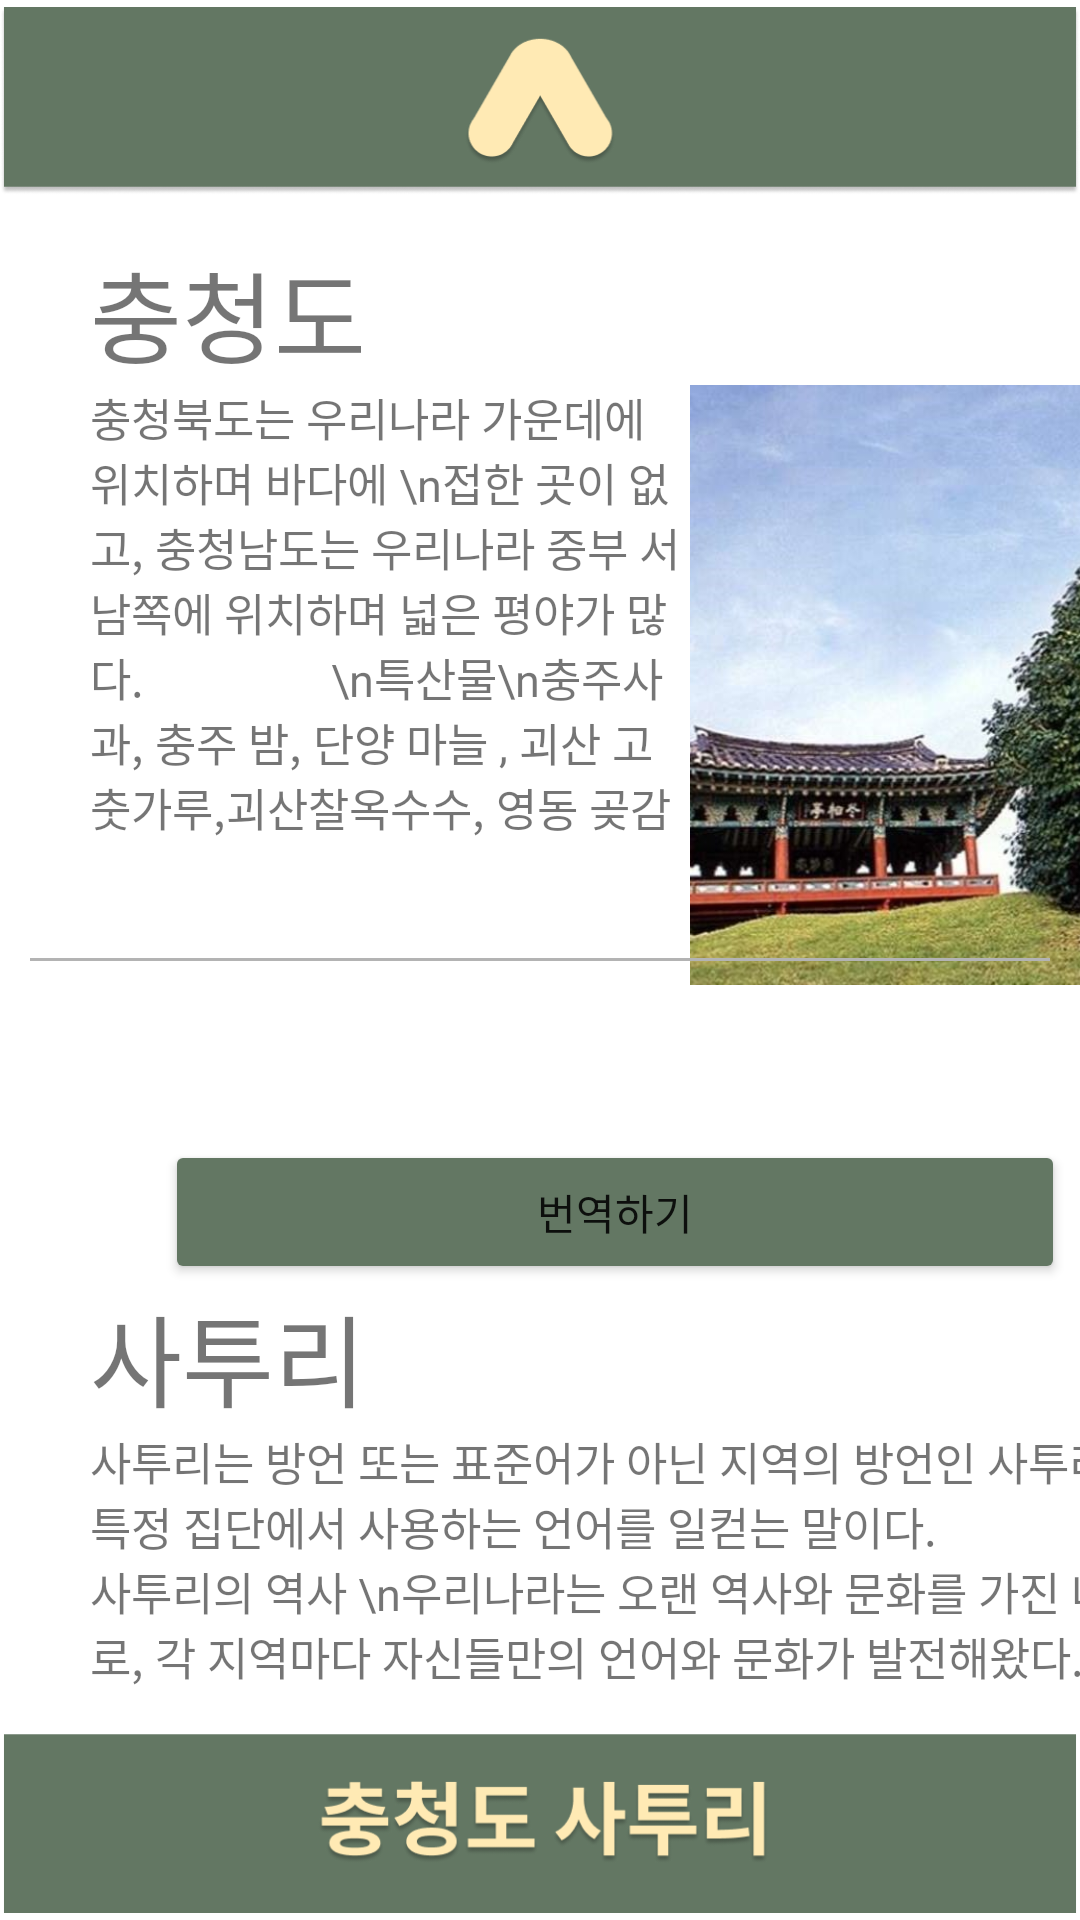

Reconstruct the res/layout file that produces this screen, plus the resources it refers to.
<!-- AndroidManifest.xml: application theme Theme.Our_Dialect -->
<!-- res/layout/activity_result_chungcheong.xml -->
<?xml version="1.0" encoding="utf-8"?>
<RelativeLayout xmlns:android="http://schemas.android.com/apk/res/android"
    xmlns:app="http://schemas.android.com/apk/res-auto"
    xmlns:tools="http://schemas.android.com/tools"
    android:layout_width="match_parent"
    android:layout_height="match_parent"
    tools:context=".result_chungcheong"
    android:orientation="vertical">

    <ImageView
        android:layout_width="match_parent"
        android:layout_height="match_parent"
        android:src="@drawable/result_chungcheong" />

    //충청도 설명
    <TableLayout
        android:layout_width="wrap_content"
        android:layout_height="wrap_content"
        android:orientation="vertical"
        android:layout_marginTop="80dp"
        android:layout_marginLeft="30dp">
        <TableRow>
            <TextView
                android:layout_width="wrap_content"
                android:layout_height="wrap_content"
                android:text="충청도"
                android:textSize="100px"/>

        </TableRow>
        <TableRow>
            <TextView
                android:layout_width="200dp"
                android:layout_height="wrap_content"
                android:text="충청북도는 우리나라 가운데에 위치하며 바다에 \n접한 곳이 없고, 충청남도는 우리나라 중부 서남쪽에 위치하며 넓은 평야가 많다.
                \n특산물\n충주사과, 충주 밤, 단양 마늘 , 괴산 고춧가루,괴산찰옥수수, 영동 곶감 "
                android:textSize="45px"/>
            <ImageView
                android:layout_width="150dp"
                android:layout_height="200dp"
                android:src="@drawable/img_chungcheong"/>
        </TableRow>

    </TableLayout>

    //구분선
    <View
        android:layout_width="match_parent"
        android:layout_height="1dp"
        android:layout_centerInParent="true"
        android:background="#B3B3B3"
        android:layout_margin="10dp"
        android:layout_marginTop="50dp"/>

    //사투리
    <LinearLayout
        android:layout_width="wrap_content"
        android:layout_height="wrap_content"
        android:orientation="vertical"
        android:layout_marginTop="380dp"
        android:layout_marginLeft="30dp">
        <Button
            android:layout_width="300dp"
            android:layout_height="wrap_content"
            android:id="@+id/btn_chungcheong"
            android:layout_marginLeft="25dp"
            android:text="번역하기"
            android:backgroundTint="#637763"/>
        <TextView
            android:layout_width="wrap_content"
            android:layout_height="wrap_content"
            android:text="사투리"
            android:textSize="100px"/>

        <LinearLayout
            android:layout_width="wrap_content"
            android:layout_height="wrap_content">
            <TextView
                android:layout_width="370dp"
                android:layout_height="wrap_content"
                android:text="사투리는 방언 또는 표준어가 아닌 지역의 방언인 사투리는 특정 집단에서 사용하는 언어를 일컫는 말이다.
                \n사투리의 역사 \n우리나라는 오랜 역사와 문화를 가진 나라로, 각 지역마다 자신들만의 언어와 문화가 발전해왔다. "
                android:textSize="45px"/>
        </LinearLayout>

    </LinearLayout>
</RelativeLayout>
<!-- resources referenced by this layout -->
<resources>
  <!-- drawable img_chungcheong: jpg bitmap (drawable, 54615 bytes) -->
  <!-- drawable result_chungcheong: png bitmap (drawable, 41278 bytes) -->
  <style name="Theme.Our_Dialect" parent="Theme.MaterialComponents.DayNight.DarkActionBar">
          
          <item name="colorPrimary">@color/purple_500</item>
          <item name="colorPrimaryVariant">@color/purple_700</item>
          <item name="colorOnPrimary">@color/white</item>
          
          <item name="colorSecondary">@color/teal_200</item>
          <item name="colorSecondaryVariant">@color/teal_700</item>
          <item name="colorOnSecondary">@color/black</item>
          
          <item name="android:statusBarColor" tools:targetApi="l">?attr/colorPrimaryVariant</item>
          
      </style>
  <!-- not gathered from this repository: default colours our renderer supplied (Android Studio template values) -->
  <color name="purple_500">#FF6200EE</color>
  <color name="purple_700">#FF3700B3</color>
  <color name="teal_200">#FF03DAC5</color>
  <color name="teal_700">#FF018786</color>
  <color name="black">#FF000000</color>
  <color name="white">#FFFFFFFF</color>
</resources>
